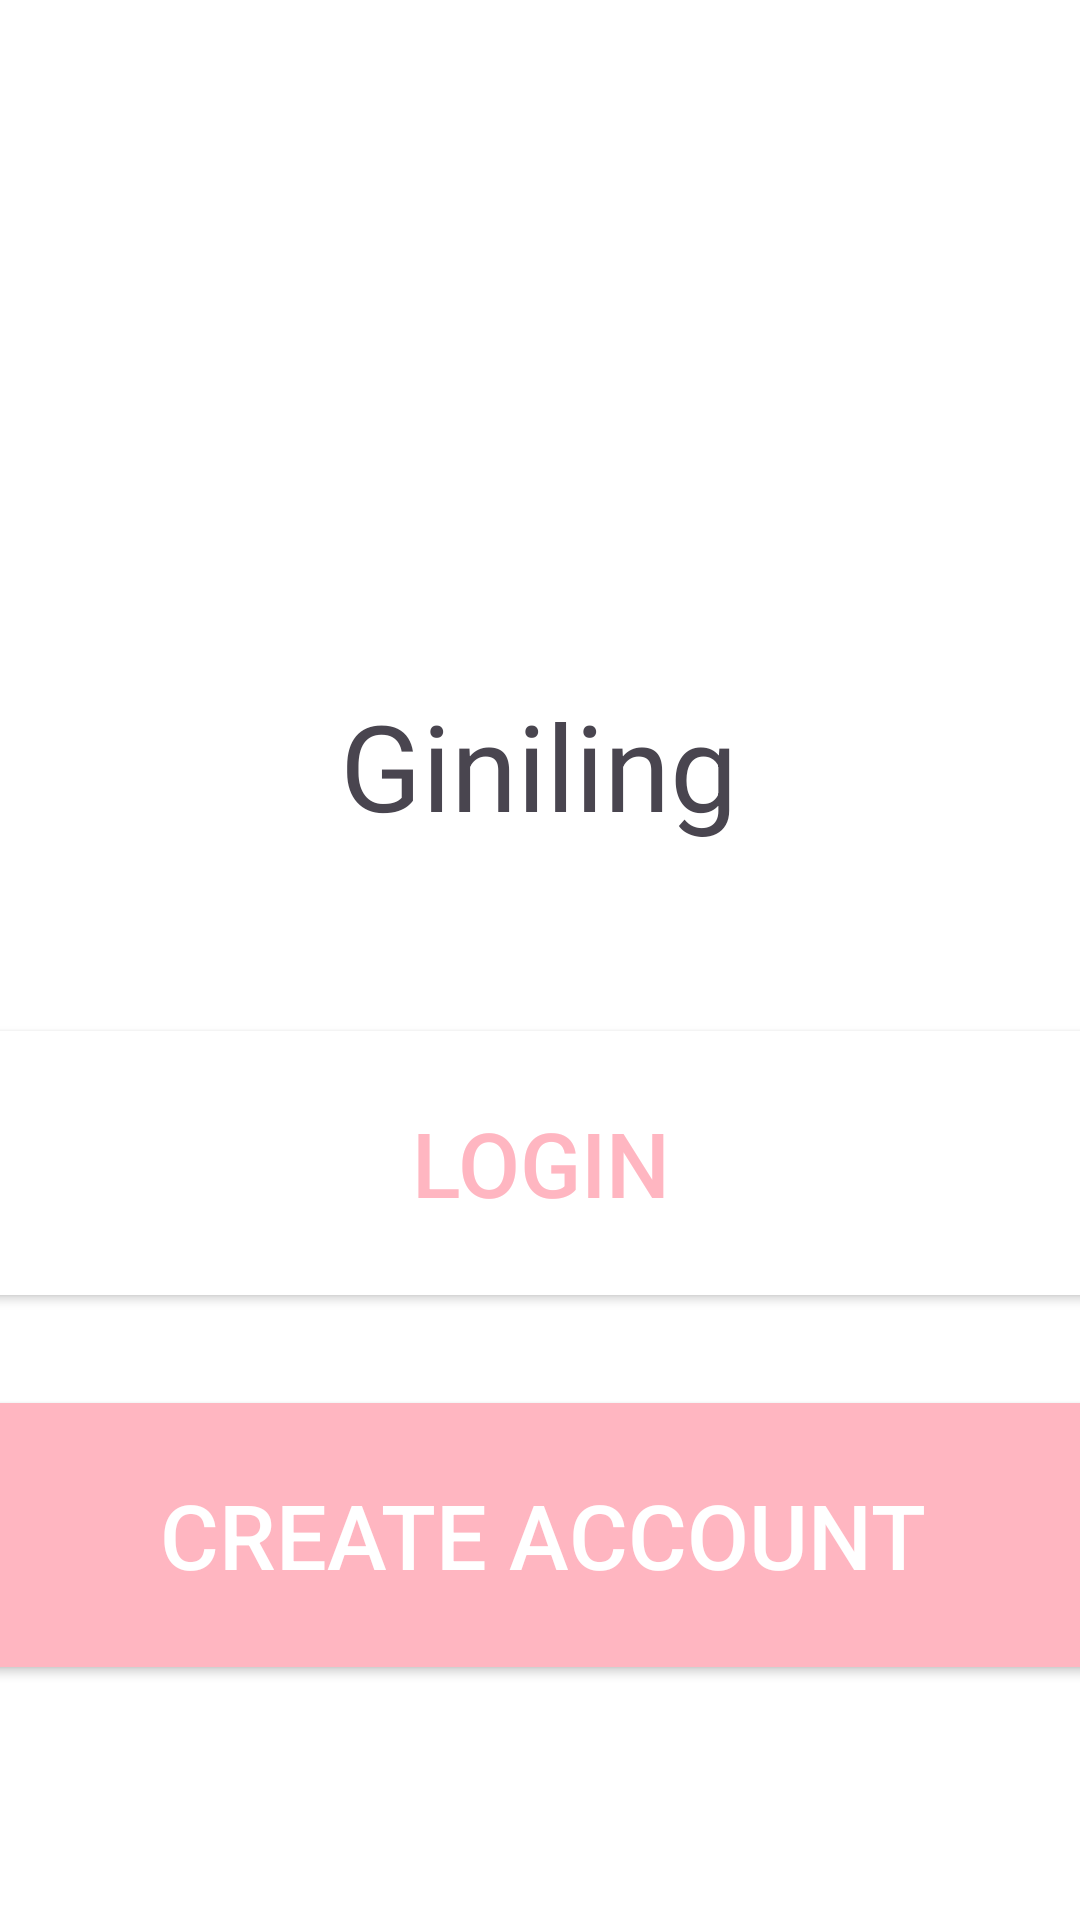

This screen was rendered from an Android layout file. Write that file and the resources it references.
<!-- AndroidManifest.xml: application theme Theme.MealPlanner -->
<!-- res/layout/activity_main.xml -->
<?xml version="1.0" encoding="utf-8"?>
<androidx.constraintlayout.widget.ConstraintLayout xmlns:android="http://schemas.android.com/apk/res/android"
    xmlns:app="http://schemas.android.com/apk/res-auto"
    xmlns:tools="http://schemas.android.com/tools"
    android:layout_width="match_parent"
    android:layout_height="match_parent"
    tools:context=".MainActivity">

    <TextView
        android:id="@+id/textView"
        android:layout_width="wrap_content"
        android:layout_height="wrap_content"
        android:text="@string/giniling"
        android:textSize="40sp"
        app:layout_constraintBottom_toBottomOf="parent"
        app:layout_constraintEnd_toEndOf="parent"
        app:layout_constraintHorizontal_bias="0.498"
        app:layout_constraintStart_toStartOf="parent"
        app:layout_constraintTop_toTopOf="parent"
        app:layout_constraintVertical_bias="0.389" />

    <Button
        android:id="@+id/login_button"
        android:layout_width="380dp"
        android:layout_height="100dp"
        android:layout_marginTop="56dp"
        android:gravity="center"
        android:text="@string/login"
        android:textColor="@color/pink"
        android:textSize="30sp"
        app:strokeColor="@color/pink"
        app:strokeWidth="2dp"
        app:layout_constraintEnd_toEndOf="parent"
        app:layout_constraintStart_toStartOf="parent"
        app:layout_constraintTop_toBottomOf="@+id/textView" />

    <Button
        android:id="@+id/button2"
        android:layout_width="380dp"
        android:layout_height="100dp"
        android:layout_marginTop="24dp"
        android:backgroundTint="@color/pink"
        android:gravity="center"
        android:text="@string/create_account"
        android:textColor="@color/white"
        android:textSize="30sp"
        app:layout_constraintEnd_toEndOf="parent"
        app:layout_constraintHorizontal_bias="0.495"
        app:layout_constraintStart_toStartOf="parent"
        app:layout_constraintTop_toBottomOf="@+id/login_button" />

</androidx.constraintlayout.widget.ConstraintLayout>
<!-- resources referenced by this layout -->
<resources>
  <color name="pink">#FFB6C1</color>
  <color name="white">#FFFFFFFF</color>
  <string name="create_account">Create Account</string>
  <string name="giniling">Giniling</string>
  <string name="login">Login</string>
  <style name="Theme.MealPlanner" parent="Base.Theme.MealPlanner" />
  <style name="Base.Theme.MealPlanner" parent="Theme.Material3.DayNight.NoActionBar">
          
      <item name="android:backgroundTint"> @color/white</item>
          
      </style>
</resources>
